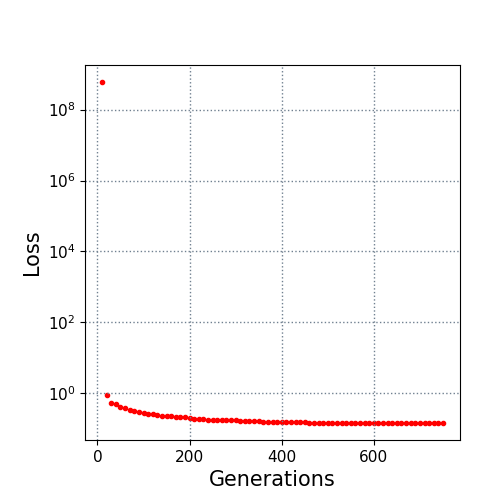

The file beside this chart, header and first rows:
10.0, 600000000.0
20.0, 0.8996
30.0, 0.5309
40.0, 0.4865
50.0, 0.3997
60.0, 0.3742
70.0, 0.345
80.0, 0.326
90.0, 0.3028
100.0, 0.283
110.0, 0.2655
120.0, 0.2586
130.0, 0.244
140.0, 0.2346
150.0, 0.2274
160.0, 0.2262
170.0, 0.2179
180.0, 0.2119
190.0, 0.2115
200.0, 0.199
210.0, 0.1938
220.0, 0.1906
230.0, 0.1849
240.0, 0.1819
250.0, 0.1794
260.0, 0.1782
270.0, 0.1763
280.0, 0.1761
290.0, 0.1728
300.0, 0.1717
310.0, 0.1666
320.0, 0.1666
330.0, 0.1647
340.0, 0.1617
350.0, 0.1613
360.0, 0.1594
370.0, 0.1594
380.0, 0.1573
390.0, 0.1573
400.0, 0.1569
410.0, 0.1516
420.0, 0.1516
430.0, 0.1516
440.0, 0.1516
450.0, 0.1508
460.0, 0.149
470.0, 0.1482
480.0, 0.1482
490.0, 0.1482
500.0, 0.1482
510.0, 0.1482
520.0, 0.1482
530.0, 0.1482
540.0, 0.1482
550.0, 0.1478
560.0, 0.1475
570.0, 0.1475
580.0, 0.1469
590.0, 0.1469
600.0, 0.1468
610.0, 0.1468
... 14 more rows
